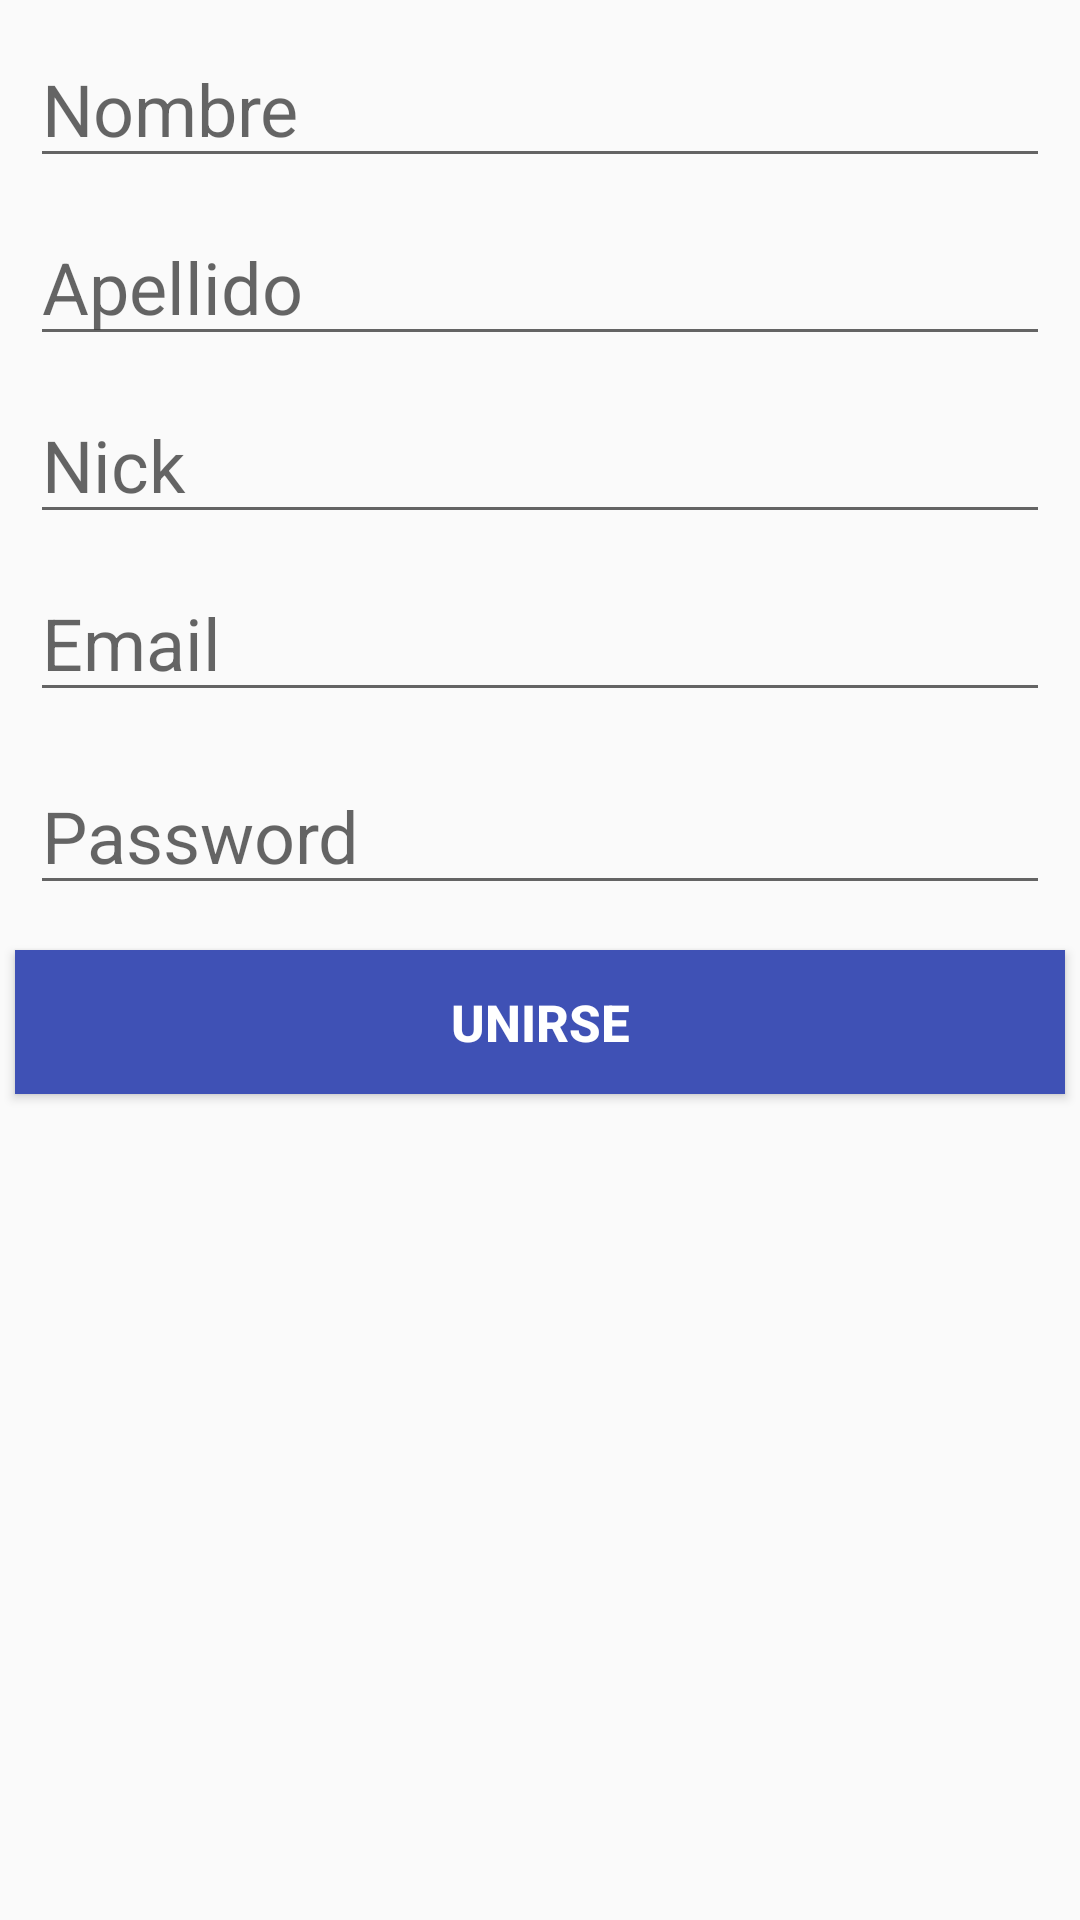

Write the Android layout XML for this screen, with the resource values it uses.
<!-- AndroidManifest.xml: application theme AppTheme -->
<!-- res/layout/activity_crear_usuario.xml -->
<?xml version="1.0" encoding="utf-8"?>
<LinearLayout
    xmlns:android="http://schemas.android.com/apk/res/android"
    xmlns:app="http://schemas.android.com/apk/res-auto"
    xmlns:tools="http://schemas.android.com/tools"
    android:layout_width="match_parent"
    android:orientation="vertical"
    android:layout_height="match_parent"
    tools:context=".modelo.CrearUsuario">

    <LinearLayout
        android:layout_margin="10dp"
        android:orientation="vertical"
        android:layout_width="match_parent"
        android:layout_height="wrap_content">

        <EditText
            android:id="@+id/etNombre"
            android:layout_width="match_parent"
            android:layout_height="wrap_content"
            android:textSize="24sp"
            android:hint="Nombre" />

        <EditText
            android:id="@+id/etApellido"
            android:layout_width="match_parent"
            android:layout_height="wrap_content"
            android:layout_marginTop="10dp"
            android:textSize="24sp"
            android:hint="Apellido" />


        <EditText
            android:id="@+id/etNick"
            android:layout_width="match_parent"
            android:layout_height="wrap_content"
            android:layout_marginTop="10dp"
            android:textSize="24sp"
            android:hint="Nick" />

        <EditText
            android:id="@+id/etEmail"
            android:layout_width="match_parent"
            android:layout_height="wrap_content"
            android:textSize="24sp"
            android:layout_marginTop="10dp"
            android:hint="Email" />

        <LinearLayout
            android:layout_marginTop="10dp"
            android:orientation="horizontal"
            android:layout_width="match_parent"
            android:layout_height="wrap_content">

            <EditText
                android:id="@+id/etPass"
                android:layout_width="match_parent"
                android:layout_height="wrap_content"
                android:layout_marginTop="5dp"
                android:layout_weight="1"
                android:hint="Password"
                android:textSize="24sp" />
        </LinearLayout>
    </LinearLayout>

    <ProgressBar
        android:layout_marginTop="5dp"
        android:id="@+id/loading"
        android:visibility="gone"
        android:layout_width="match_parent"
        android:layout_height="wrap_content" />


    <Button
        android:id="@+id/btnUnirse"
        android:layout_width="match_parent"
        android:layout_height="wrap_content"
        android:layout_marginLeft="5dp"
        android:layout_marginRight="5dp"
        android:layout_marginTop="5dp"
        android:background="@color/colorPrimary"
        android:text="Unirse"
        android:textColor="@android:color/white"
        android:textSize="17sp"
        android:textStyle="bold" />
</LinearLayout>
<!-- resources referenced by this layout -->
<resources>
  <color name="colorPrimary">#3F51B5</color>
  <style name="AppTheme" parent="Theme.AppCompat.Light.NoActionBar">
          
          <item name="colorPrimary">@color/colorPrimary</item>
          <item name="colorPrimaryDark">@color/colorPrimaryDark</item>
          <item name="colorAccent">@color/colorAccent</item>
      </style>
  <color name="colorPrimaryDark">#303F9F</color>
  <color name="colorAccent">#f104c5</color>
</resources>
